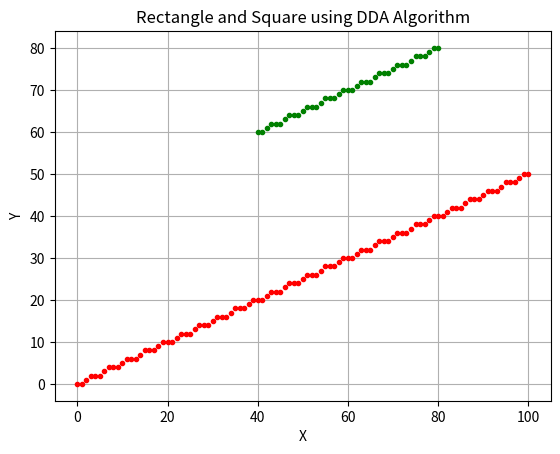

Write the Python code that produced this figure.
import matplotlib.pyplot as plt


def draw_rectangle_dda(x1, y1, x2, y2):
    """
    Draw a rectangle using DDA algorithm.
    Args:
        x1 (int): x-coordinate of top-left corner
        y1 (int): y-coordinate of top-left corner
        x2 (int): x-coordinate of bottom-right corner
        y2 (int): y-coordinate of bottom-right corner
    """
    dx = abs(x2 - x1)
    dy = abs(y2 - y1)
    steps = max(dx, dy)
    x_increment = dx / steps
    y_increment = dy / steps

    x = x1
    y = y1

    points = []
    for i in range(steps + 1):
        points.append((round(x), round(y)))
        x += x_increment
        y += y_increment

    return points


# Draw a rectangle with DDA algorithm
x1 = 0
y1 = 0
x2 = 100
y2 = 50
rectangle_points = draw_rectangle_dda(x1, y1, x2, y2)

# Draw a square with DDA algorithm
x1 = 40
y1 = 60
x2 = 80
y2 = 80
square_points = draw_rectangle_dda(x1, y1, x2, y2)

# Plot the points using matplotlib
for x, y in rectangle_points:
    plt.plot(x, y, 'r.')  # red dots for rectangle
for x, y in square_points:
    plt.plot(x, y, 'g.')  # green dots for square

plt.xlabel('X')
plt.ylabel('Y')
plt.title('Rectangle and Square using DDA Algorithm')
plt.grid(True)
plt.show()
